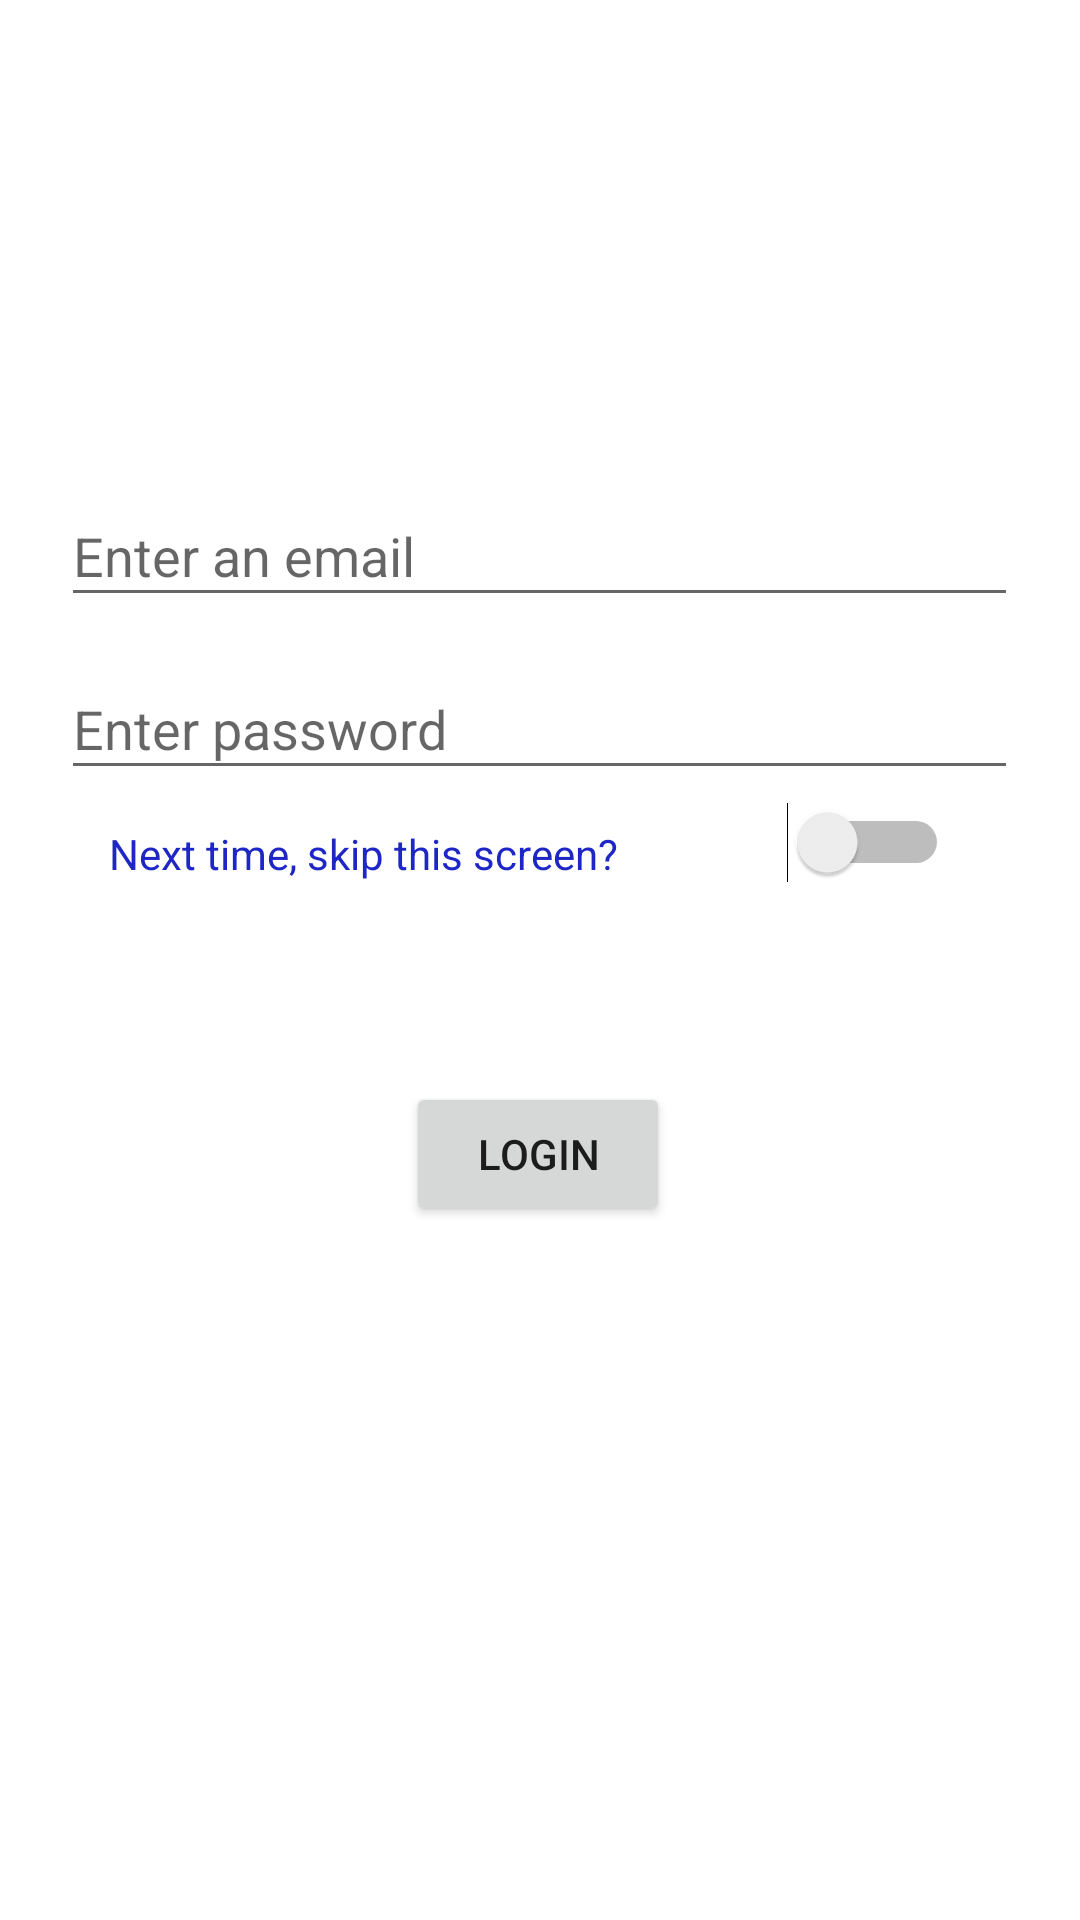

Write the Android layout XML for this screen, with the resource values it uses.
<!-- AndroidManifest.xml: application theme Theme.LearningHTMLAndCSSApp -->
<!-- res/layout/activity_main.xml -->
<?xml version="1.0" encoding="utf-8"?>
<androidx.constraintlayout.widget.ConstraintLayout xmlns:android="http://schemas.android.com/apk/res/android"
    xmlns:app="http://schemas.android.com/apk/res-auto"
    xmlns:tools="http://schemas.android.com/tools"
    android:layout_width="match_parent"
    android:layout_height="match_parent"
    tools:context=".MainActivity">


    <Button
        android:id="@+id/LoginButton"
        android:layout_width="wrap_content"
        android:layout_height="wrap_content"
        android:text="login"
        app:layout_constraintBottom_toBottomOf="parent"
        app:layout_constraintEnd_toEndOf="parent"
        app:layout_constraintHorizontal_bias="0.498"
        app:layout_constraintStart_toStartOf="parent"
        app:layout_constraintTop_toTopOf="parent"
        app:layout_constraintVertical_bias="0.609"
        tools:ignore="OnClick" />

    <EditText
        android:id="@+id/editTextTextEmailAddress"
        android:layout_width="319dp"
        android:layout_height="44dp"
        android:ems="10"
        android:hint="Enter an email"
        android:inputType="textEmailAddress"
        app:layout_constraintBottom_toBottomOf="parent"
        app:layout_constraintEnd_toEndOf="parent"
        app:layout_constraintHorizontal_bias="0.497"
        app:layout_constraintStart_toStartOf="parent"
        app:layout_constraintTop_toTopOf="parent"
        app:layout_constraintVertical_bias="0.271" />

    <EditText
        android:id="@+id/editTextTextPassword"
        android:layout_width="319dp"
        android:layout_height="44dp"
        android:ems="10"
        android:hint="Enter password"
        android:inputType="textPassword"
        app:layout_constraintBottom_toBottomOf="parent"
        app:layout_constraintEnd_toEndOf="parent"
        app:layout_constraintHorizontal_bias="0.497"
        app:layout_constraintStart_toStartOf="parent"
        app:layout_constraintTop_toTopOf="parent"
        app:layout_constraintVertical_bias="0.368" />

    <TextView
        android:id="@+id/textView3"
        android:layout_width="wrap_content"
        android:layout_height="wrap_content"

        android:text="Next time, skip this screen?"
        android:textColor="#1E26C6"
        app:layout_constraintBottom_toBottomOf="parent"
        app:layout_constraintEnd_toEndOf="parent"
        app:layout_constraintHorizontal_bias="0.191"
        app:layout_constraintStart_toStartOf="parent"
        app:layout_constraintTop_toTopOf="parent"
        app:layout_constraintVertical_bias="0.443" />

    <Switch
        android:id="@+id/switch1"
        android:layout_width="wrap_content"
        android:layout_height="wrap_content"
        app:layout_constraintBottom_toBottomOf="parent"
        app:layout_constraintEnd_toEndOf="parent"
        app:layout_constraintHorizontal_bias="0.857"
        app:layout_constraintStart_toStartOf="parent"
        app:layout_constraintTop_toTopOf="parent"
        app:layout_constraintVertical_bias="0.436" />

    <TextView
        android:id="@+id/etError"
        android:layout_width="wrap_content"
        android:layout_height="wrap_content"

        android:textColor="#E91E63"
        app:layout_constraintBottom_toBottomOf="parent"
        app:layout_constraintEnd_toEndOf="parent"
        app:layout_constraintStart_toStartOf="parent"
        app:layout_constraintTop_toTopOf="parent" />

</androidx.constraintlayout.widget.ConstraintLayout>
<!-- resources referenced by this layout -->
<resources>
  <style name="Theme.LearningHTMLAndCSSApp" parent="Theme.MaterialComponents.DayNight.DarkActionBar">
          
          <item name="colorPrimary">@color/purple_500</item>
          <item name="colorPrimaryVariant">@color/purple_700</item>
          <item name="colorOnPrimary">@color/white</item>
          
          <item name="colorSecondary">@color/teal_200</item>
          <item name="colorSecondaryVariant">@color/teal_700</item>
          <item name="colorOnSecondary">@color/black</item>
          
          <item name="android:statusBarColor" tools:targetApi="l">?attr/colorPrimaryVariant</item>
          
      </style>
  <!-- not gathered from this repository: default colours our renderer supplied (Android Studio template values) -->
  <color name="purple_500">#FF6200EE</color>
  <color name="purple_700">#FF3700B3</color>
  <color name="teal_200">#FF03DAC5</color>
  <color name="teal_700">#FF018786</color>
  <color name="black">#FF000000</color>
  <color name="white">#FFFFFFFF</color>
</resources>
